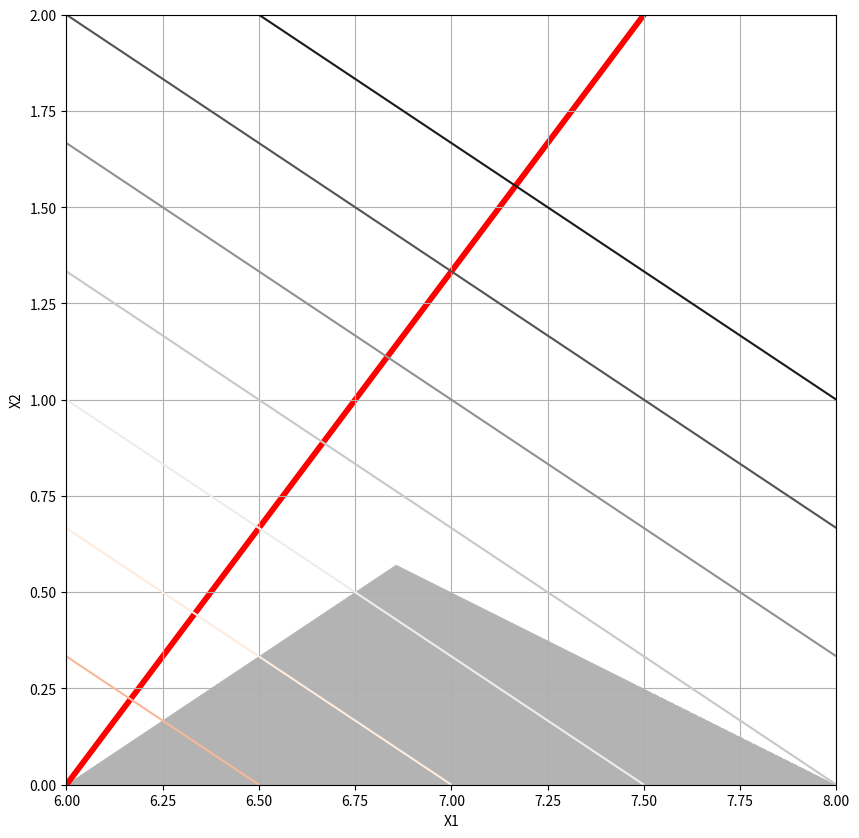

Python code for this plot:
# 2x1 + 3x2 -> max

import numpy as np
import matplotlib.pyplot as plt


# Определение диапазона значений
x = np.linspace(6, 8, 1000)
y = np.linspace(0, 2, 1000)
x, y = np.meshgrid(x, y)

# Ограничения
plt.figure(figsize=(10,10))
feasible_region = ((2*x - 3*y >= 12) & (x + y >= 2) & (3*x + 6*y <= 24) & (x >= 0) & (y >= 0)).astype(int)
plt.imshow(feasible_region, extent=(x.min(), x.max(), y.min(), y.max()), origin="lower", cmap="Greys", alpha=0.3);

# Целевая функция
z = 2*x + 3*y
plt.contour(x, y, z, levels=np.arange(10, 20, 1), cmap="RdGy")

# Добавление стрелки, указывающей направление уровней контура
plt.quiver(6, 0, 3, 4, color='r', angles='xy', scale_units='xy', scale=0.5)

# Оси
plt.grid(visible=True)
plt.xlabel('X1')
plt.ylabel('X2')

plt.show()